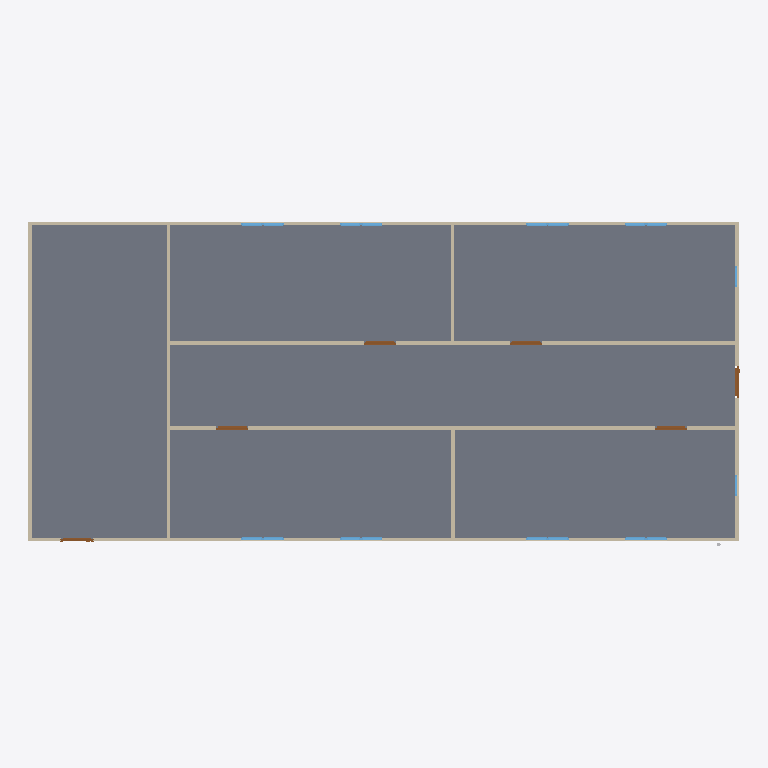
Plan cut of the same IFC building model at storey 'GF' (level 0.00 m, cut at 1.40 m), seen from above with north up, elements coloured by IFC class: 18 windows (light blue), 9 walls (beige), 6 doors (brown), 1 slab (grey). Cut surfaces are drawn darker.
Extent 20.0 m × 9.1 m × 3.2 m (x, y, z). Storeys (2): GF at 0.00 m; Piping at 3.00 m. Elements (57): 18 IfcWindow, 14 IfcPipeSegment, 9 IfcPipeFitting, 9 IfcWall, 6 IfcDoor, 1 IfcSlab.

HEADER;
FILE_DESCRIPTION(('ViewDefinition[DesignTransferView]'),'2;1');
FILE_NAME('s09-activity.ifc','2026-10-27T10:28:48+08:00',(''),(''),'IfcOpenShell 0.8.5-post1','Bonsai 0.8.5-post1','Nobody');
FILE_SCHEMA(('IFC4'));
ENDSEC;
DATA;
#1=IFCPROJECT('1l4KqzPg9APwJzTSXJnQbj',$,'My Project',$,$,$,$,(#14,#26),#9);
#31=IFCSITE('1GKO1AHKzA0wLUP9eqTgJt',$,'My Site',$,$,#54,$,$,$,$,$,$,$,$);
#37=IFCBUILDING('3iGBFCdRn6GBXfLBPvPWqx',$,'My Building',$,$,#60,$,$,$,$,$,$);
#43=IFCBUILDINGSTOREY('3DIsCg3OD5tPov22C1m$7R',$,'GF',$,$,#66,$,$,$,$);
#4681=IFCBUILDINGSTOREY('2v2wOzs4TC0f1gUFphnmTh',$,'Piping',$,$,#4702,$,$,$,$);
#3756=IFCSLAB('2DzY5m95PAgulGZIFyof$V',$,'Slab',$,$,#3764,#3771,$,$);
#3005=IFCWALL('21PnV9QhT59wmLG3xuH8uA',$,'Wall',$,$,#3222,#3011,$,$);
#2967=IFCWALL('34gaY2lWL6yvKtRVsxn2QZ',$,'Wall',$,$,#3119,#2973,$,$);
#403=IFCWALL('3yv8chYx5EEwBHhGyf1Zs4',$,'Wall',$,$,#550,#409,$,$);
#351=IFCWALL('3RVOxJKsTCJB_V_UMUMPxa',$,'Wall',$,$,#614,#359,$,$);
#428=IFCWALL('2lwt2gmIX6IRcOYTRzaebH',$,'Wall',$,$,#582,#434,$,$);
#378=IFCWALL('3ZP57Q9Az01wBJKnOFnGN5',$,'Wall',$,$,#389,#384,$,$);
#780=IFCWALL('3_SMQPk8v65vHJlcsqTH9K',$,'Wall',$,$,#3750,#786,$,$);
#1096=IFCWALL('2GKvflePLA5wrozkuUBeOt',$,'Wall',$,$,#3755,#1102,$,$);
#1134=IFCWALL('3n2lYU0pn1yxw$aJ6qf9q$',$,'Wall',$,$,#1145,#1140,$,$);
#3043=IFCDOOR('1PxF51vafDKgnDVQUrfJzG',$,'Door',$,$,#3091,#3051,$,2.0,0.899999976158142,$,$,$);
#3146=IFCDOOR('3JFyveaxzFQPuadvnfgsSt',$,'Door',$,$,#3194,#3154,$,2.0,0.899999976158142,$,$,$);
#3195=IFCDOOR('04dafkjif2QvgCizUODKqT',$,'Door',$,$,#3248,#3203,$,2.0,0.899999976158142,$,$,$);
#3249=IFCDOOR('1Dl6RoeYfAZ9vElny4Vrwc',$,'Door',$,$,#3297,#3257,$,2.0,0.899999976158142,$,$,$);
#3298=IFCDOOR('1tlpiwcpDEaf8LlTG$IjHm',$,'Door',$,$,#3346,#3306,$,2.0,0.899999976158142,$,$,$);
#3697=IFCDOOR('3vrVcDmJT8BPL3AVIX1hrx',$,'Door',$,$,#3745,#3705,$,2.0,0.899999976158142,$,$,$);
#2102=IFCWINDOW('0qxhXdS692oQ02IovPWZze',$,'Window',$,$,#3783,#2110,$,0.899999976158142,0.600000023841858,$,$,$);
#3883=IFCWINDOW('2mB7yZBr94jO1u6ABHNNfi',$,'Window',$,$,#4070,#3896,$,0.899999976158142,0.600000023841858,$,$,$);
#4071=IFCWINDOW('1Hl6gL3W1568yxKT79J40N',$,'Window',$,$,#4670,#4084,$,0.899999976158142,0.600000023841858,$,$,$);
#4099=IFCWINDOW('1yXKuc77T6oP9xC6_Jh3oj',$,'Window',$,$,#4675,#4112,$,0.899999976158142,0.600000023841858,$,$,$);
#2151=IFCWINDOW('21BZjpQl56nhEUZTnLzwPa',$,'Window',$,$,#3882,#2159,$,0.899999976158142,0.600000023841858,$,$,$);
#3817=IFCWINDOW('3UDGGRCMf0eQ7KzP346i3s',$,'Window',$,$,#3915,#3830,$,0.899999976158142,0.600000023841858,$,$,$);
#3916=IFCWINDOW('1nF5DO2Y576f2os198Pa$w',$,'Window',$,$,#4645,#3929,$,0.899999976158142,0.600000023841858,$,$,$);
#4005=IFCWINDOW('2F2lpL1MnEbAkUO3AIcg9R',$,'Window',$,$,#4660,#4018,$,0.899999976158142,0.600000023841858,$,$,$);
#2004=IFCWINDOW('084R0U5ZfENxzAMcY953dJ',$,'Window.004',$,$,#3816,#2012,$,0.899999976158142,0.600000023841858,$,$,$);
#2053=IFCWINDOW('1lCgtbxvrCOvIN6Ovq7cxG',$,'Window.005',$,$,#3849,#2061,$,0.899999976158142,0.600000023841858,$,$,$);
#3850=IFCWINDOW('1KZ0hswEv8Y85I45LIbeO6',$,'Window',$,$,#3948,#3863,$,0.899999976158142,0.600000023841858,$,$,$);
#3784=IFCWINDOW('2kdy0$N1j6xfArLPHO8iXV',$,'Window',$,$,#4037,#3797,$,0.899999976158142,0.600000023841858,$,$,$);
#3949=IFCWINDOW('3ddlSYz898$ALTUEe0w5c8',$,'Window',$,$,#4650,#3962,$,0.899999976158142,0.600000023841858,$,$,$);
#3977=IFCWINDOW('1JxQqa9lv44uh6X6C$pCvy',$,'Window',$,$,#4655,#3990,$,0.899999976158142,0.600000023841858,$,$,$);
#4038=IFCWINDOW('1obno6aB1AigQsvSLt216m',$,'Window',$,$,#4665,#4051,$,0.899999976158142,0.600000023841858,$,$,$);
#4127=IFCWINDOW('2f0bNBagzA_wQuoMl8pSVU',$,'Window',$,$,#4680,#4140,$,0.899999976158142,0.600000023841858,$,$,$);
#1857=IFCWINDOW('2BTH616_b9fQyeVZq8gPsk',$,'Window',$,$,#1905,#1865,$,0.899999976158142,0.600000023841858,$,$,$);
#1955=IFCWINDOW('1utAfJULv92AmQJknECKPH',$,'Window',$,$,#2003,#1963,$,0.899999976158142,0.600000023841858,$,$,$);
ENDSEC;
